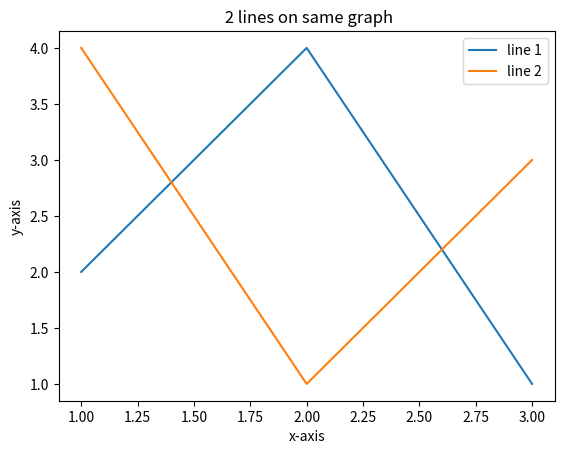

Generate this figure with matplotlib:
import matplotlib.pyplot as plt

x1 = [1,2,3]
y1 = [2,4,1]
plt.plot(x1,y1, label="line 1")

x2 = [1,2,3]
y2 = [4,1,3]
plt.plot(x2,y2, label="line 2")

plt.xlabel("x-axis")
plt.ylabel("y-axis")
plt.title(" 2 lines on same graph")
plt.legend()  #komutu, çizilen her iki çizgiye ait etiketleri (label) gösterir. Bu etiketler, çizgi türlerinin açıklamasını sağlar ve grafik üzerinde hangi çizginin hangi verilere ait olduğunu gösterir.
plt.show()